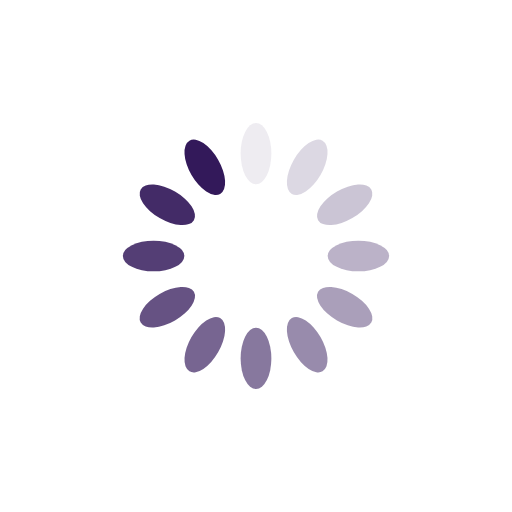
t = 0.00 s
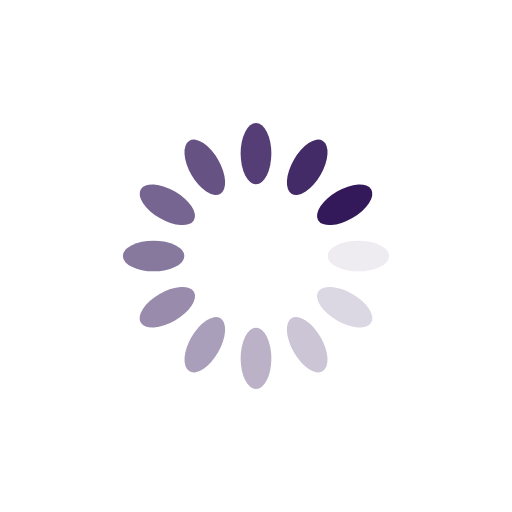
t = 0.25 s
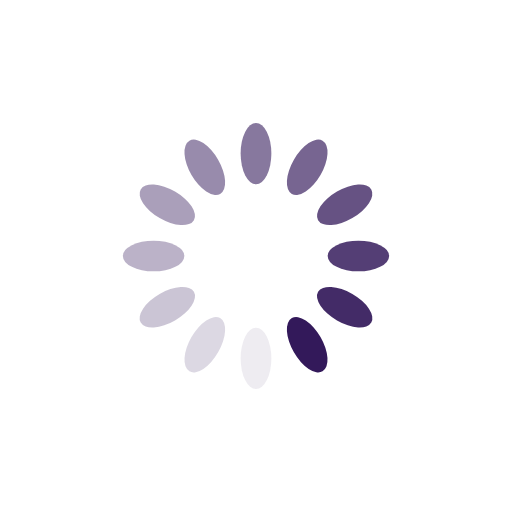
t = 0.50 s
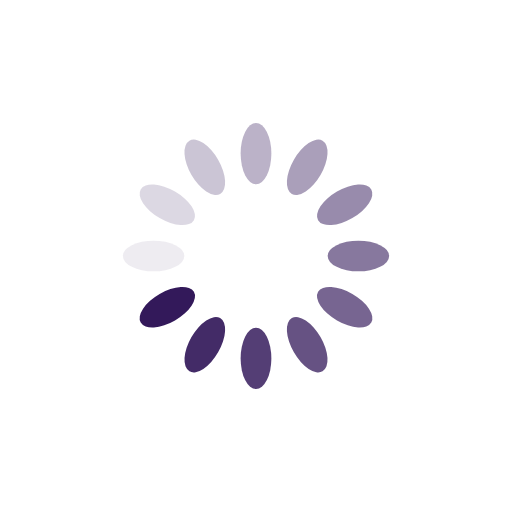
t = 0.75 s

The animated SVG that drew these frames (rendered in a browser with its animation timeline set to each time). Animation: 12 SMIL elements (animate=12); one cycle of 1.00 s, repeats indefinitely.

<?xml version="1.0" encoding="utf-8"?>
<svg xmlns="http://www.w3.org/2000/svg" xmlns:xlink="http://www.w3.org/1999/xlink" style="margin: auto; background: rgba(255, 255, 255, 0.12); display: block; shape-rendering: auto;" width="200px" height="200px" viewBox="0 0 100 100" preserveAspectRatio="xMidYMid">
<g transform="rotate(0 50 50)">
  <rect x="47" y="24" rx="3" ry="6" width="6" height="12" fill="#33195a">
    <animate attributeName="opacity" values="1;0" keyTimes="0;1" dur="1s" begin="-0.9166666666666666s" repeatCount="indefinite"></animate>
  </rect>
</g><g transform="rotate(30 50 50)">
  <rect x="47" y="24" rx="3" ry="6" width="6" height="12" fill="#33195a">
    <animate attributeName="opacity" values="1;0" keyTimes="0;1" dur="1s" begin="-0.8333333333333334s" repeatCount="indefinite"></animate>
  </rect>
</g><g transform="rotate(60 50 50)">
  <rect x="47" y="24" rx="3" ry="6" width="6" height="12" fill="#33195a">
    <animate attributeName="opacity" values="1;0" keyTimes="0;1" dur="1s" begin="-0.75s" repeatCount="indefinite"></animate>
  </rect>
</g><g transform="rotate(90 50 50)">
  <rect x="47" y="24" rx="3" ry="6" width="6" height="12" fill="#33195a">
    <animate attributeName="opacity" values="1;0" keyTimes="0;1" dur="1s" begin="-0.6666666666666666s" repeatCount="indefinite"></animate>
  </rect>
</g><g transform="rotate(120 50 50)">
  <rect x="47" y="24" rx="3" ry="6" width="6" height="12" fill="#33195a">
    <animate attributeName="opacity" values="1;0" keyTimes="0;1" dur="1s" begin="-0.5833333333333334s" repeatCount="indefinite"></animate>
  </rect>
</g><g transform="rotate(150 50 50)">
  <rect x="47" y="24" rx="3" ry="6" width="6" height="12" fill="#33195a">
    <animate attributeName="opacity" values="1;0" keyTimes="0;1" dur="1s" begin="-0.5s" repeatCount="indefinite"></animate>
  </rect>
</g><g transform="rotate(180 50 50)">
  <rect x="47" y="24" rx="3" ry="6" width="6" height="12" fill="#33195a">
    <animate attributeName="opacity" values="1;0" keyTimes="0;1" dur="1s" begin="-0.4166666666666667s" repeatCount="indefinite"></animate>
  </rect>
</g><g transform="rotate(210 50 50)">
  <rect x="47" y="24" rx="3" ry="6" width="6" height="12" fill="#33195a">
    <animate attributeName="opacity" values="1;0" keyTimes="0;1" dur="1s" begin="-0.3333333333333333s" repeatCount="indefinite"></animate>
  </rect>
</g><g transform="rotate(240 50 50)">
  <rect x="47" y="24" rx="3" ry="6" width="6" height="12" fill="#33195a">
    <animate attributeName="opacity" values="1;0" keyTimes="0;1" dur="1s" begin="-0.25s" repeatCount="indefinite"></animate>
  </rect>
</g><g transform="rotate(270 50 50)">
  <rect x="47" y="24" rx="3" ry="6" width="6" height="12" fill="#33195a">
    <animate attributeName="opacity" values="1;0" keyTimes="0;1" dur="1s" begin="-0.16666666666666666s" repeatCount="indefinite"></animate>
  </rect>
</g><g transform="rotate(300 50 50)">
  <rect x="47" y="24" rx="3" ry="6" width="6" height="12" fill="#33195a">
    <animate attributeName="opacity" values="1;0" keyTimes="0;1" dur="1s" begin="-0.08333333333333333s" repeatCount="indefinite"></animate>
  </rect>
</g><g transform="rotate(330 50 50)">
  <rect x="47" y="24" rx="3" ry="6" width="6" height="12" fill="#33195a">
    <animate attributeName="opacity" values="1;0" keyTimes="0;1" dur="1s" begin="0s" repeatCount="indefinite"></animate>
  </rect>
</g>
<!-- [ldio] generated by https://loading.io/ --></svg>
